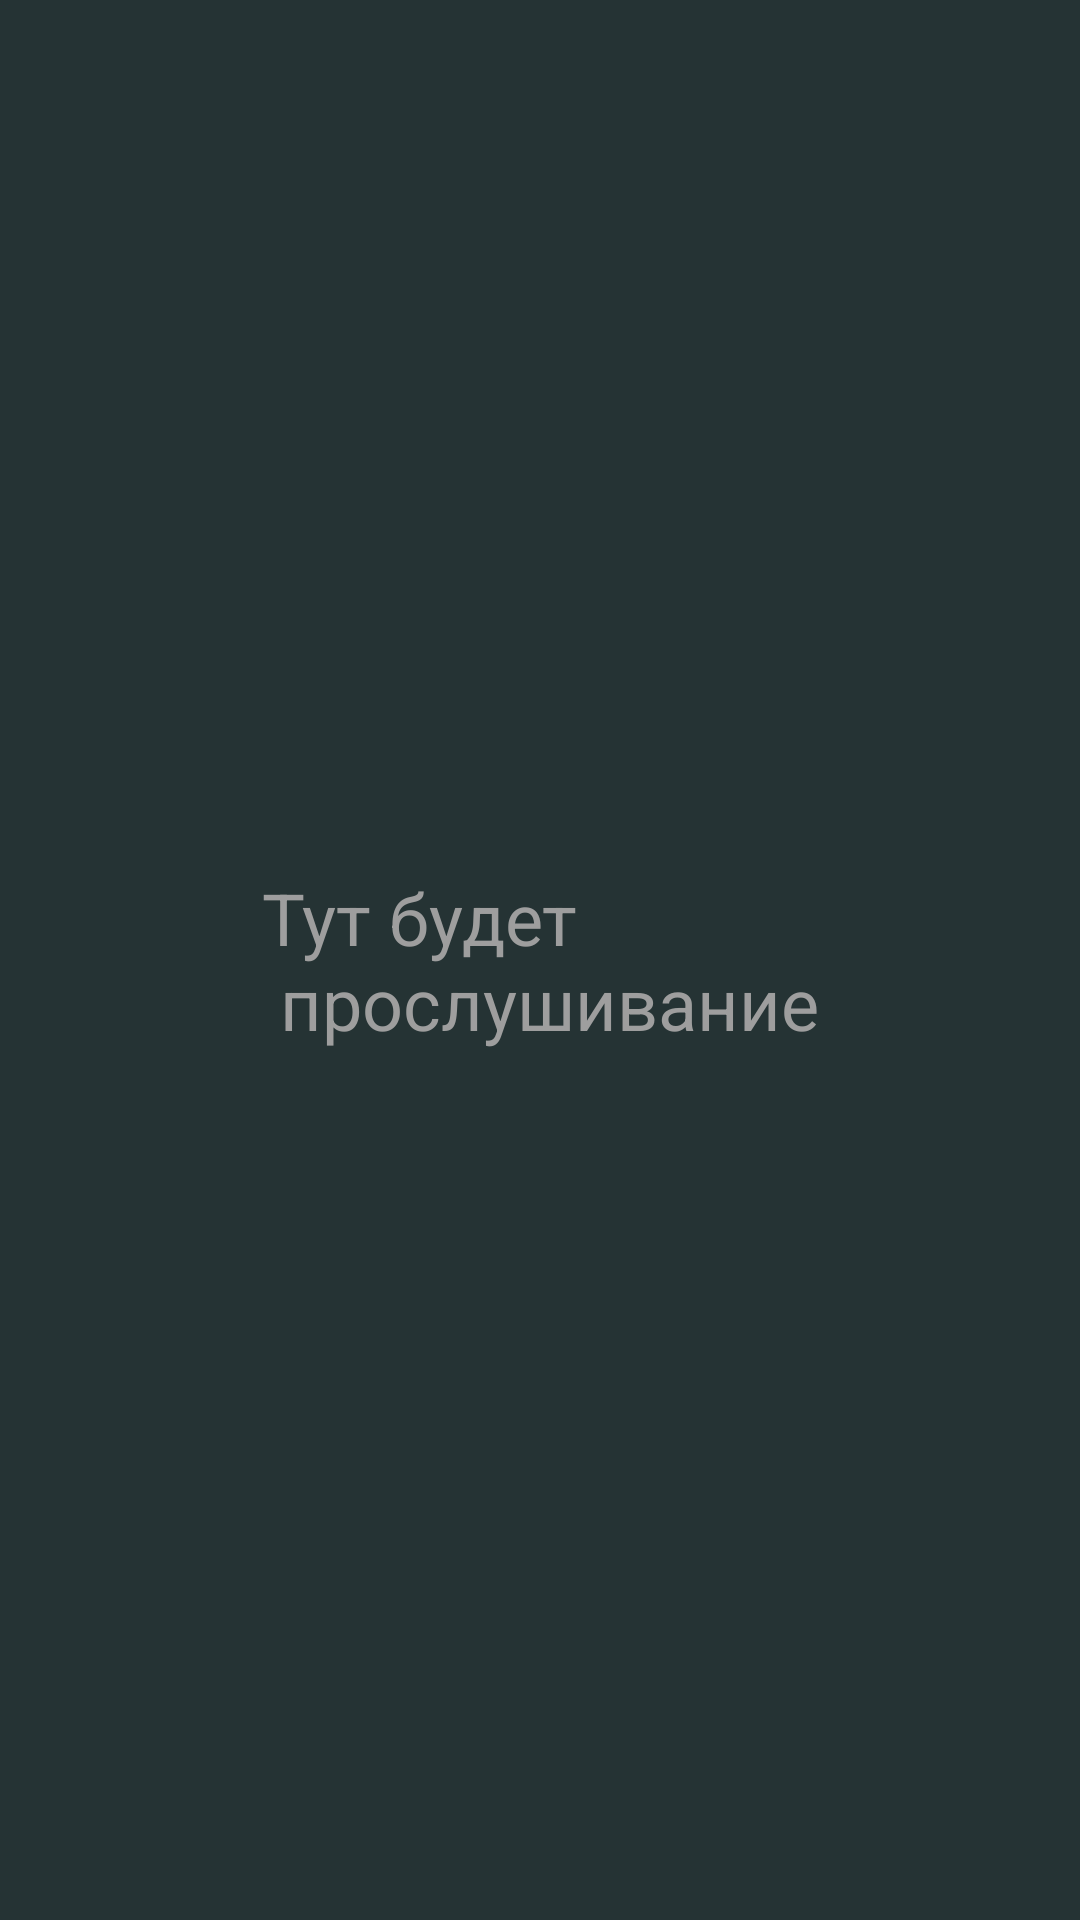

Layout XML and referenced resources for this Android screen:
<!-- AndroidManifest.xml: application theme Theme.WorldSkillz -->
<!-- res/layout/activity_listen.xml -->
<?xml version="1.0" encoding="utf-8"?>
<androidx.constraintlayout.widget.ConstraintLayout xmlns:android="http://schemas.android.com/apk/res/android"
    xmlns:app="http://schemas.android.com/apk/res-auto"
    xmlns:tools="http://schemas.android.com/tools"
    android:layout_width="match_parent"
    android:layout_height="match_parent"
    android:background="#253334"
    tools:context=".Listen">

    <TextView
        android:id="@+id/textView5"
        android:layout_width="wrap_content"
        android:layout_height="wrap_content"
        android:text="@string/listentextstring"
        android:textAlignment="textStart"
        android:textColor="#9E9E9E"
        android:textSize="24sp"
        app:layout_constraintBottom_toBottomOf="parent"
        app:layout_constraintEnd_toEndOf="parent"
        app:layout_constraintStart_toStartOf="parent"
        app:layout_constraintTop_toTopOf="parent" />
</androidx.constraintlayout.widget.ConstraintLayout>
<!-- resources referenced by this layout -->
<resources>
  <string name="listentextstring">Тут будет \n прослушивание</string>
  <style name="Theme.WorldSkillz" parent="Theme.AppCompat.DayNight.NoActionBar">
          
          <item name="colorPrimary">@color/purple_500</item>
          <item name="colorPrimaryVariant">@color/purple_700</item>
          <item name="colorOnPrimary">@color/white</item>
          
          <item name="colorSecondary">@color/teal_200</item>
          <item name="colorSecondaryVariant">@color/teal_700</item>
          <item name="colorOnSecondary">@color/black</item>
          
          <item name="android:statusBarColor" tools:targetApi="l">?attr/colorPrimaryVariant</item>
          
      </style>
  <!-- not gathered from this repository: default colours our renderer supplied (Android Studio template values) -->
  <color name="purple_500">#FF6200EE</color>
  <color name="purple_700">#FF3700B3</color>
  <color name="teal_200">#FF03DAC5</color>
  <color name="teal_700">#FF018786</color>
  <color name="black">#FF000000</color>
  <color name="white">#FFFFFFFF</color>
</resources>
